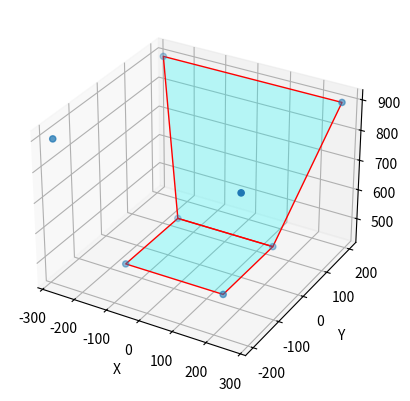

Write Python code to recreate this figure.
import numpy as np
from mpl_toolkits.mplot3d import Axes3D
from mpl_toolkits.mplot3d.art3d import Poly3DCollection, Line3DCollection
import matplotlib.pyplot as plt


trackbox =  {
        "front": {
            "bottom": {
                "left": {
                    "x": -150.000000,
                    "y": -100.000000,
                    "z": 450.000000
                },
                "right": {
                    "x": 150.000000,
                    "y": -100.000000,
                    "z": 450.000000
                }
            },
            "top": {
                "left": {
                    "x": -150.000000,
                    "y": 100.000000,
                    "z": 450.000000
                },
                "right": {
                    "x": 150.000000,
                    "y": 100.000000,
                    "z": 450.000000
                }
            }
        },
        "back": {
            "bottom": {
                "left": {
                    "x": -275.000000,
                    "y": -200.000000,
                    "z": 900.000000
                },
                "right": {
                    "x": 275.000000,
                    "y": -200.000000,
                    "z": 900.000000
                }
            },
            "top": {
                "left": {
                    "x": -275.000000,
                    "y": 200.000000,
                    "z": 900.000000
                },
                "right": {
                    "x": 275.000000,
                    "y": 200.000000,
                    "z": 900.000000
                }
            }
        }
    }



fig = plt.figure()
ax = fig.add_subplot(111, projection='3d')

get_vertices_array = lambda f,h,s : [trackbox[f][h][s]["x"],
                                     trackbox[f][h][s]["y"],
                                     trackbox[f][h][s]["z"]]
# vertices of the track field
v = np.array([
              get_vertices_array("front", "bottom", "left"),
              get_vertices_array("front", "bottom", "right"),
              get_vertices_array("front", "top", "left"),
              get_vertices_array("front", "top", "right"),
              get_vertices_array("back", "bottom", "right"),
              get_vertices_array("back", "bottom", "left"),
              get_vertices_array("back", "top", "left"),
              get_vertices_array("back", "top", "right")
              ])



ax.scatter3D(v[:, 0], v[:, 1], v[:, 2])
#
# generate list of sides' polygons of the volume
verts = [
             [
                  v[0],
                  v[1],
                  v[3],
                  v[2]
             ],
             [
                  v[6],
                  v[7],
                  v[3],
                  v[2]
              ]
        ]

## plot sides
ax.add_collection3d(Poly3DCollection(verts,
                                     facecolors='cyan', linewidths=1, edgecolors='r', alpha=.25))

ax.set_xlabel('X')
ax.set_ylabel('Y')
ax.set_zlabel('Z')

plt.show()
